Image classification data set "preprocessed_dr_dataset" (YASWINKUMAR02/EyeDiseaseNet on GitHub). Class labels (4): mild, moderate, proliferate DR, severe.

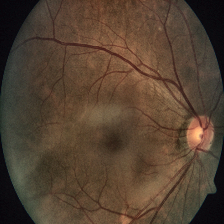
Label: severe

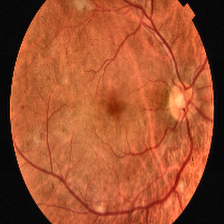
Label: proliferate DR

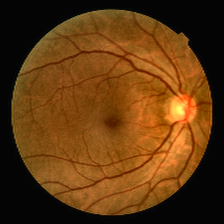
Label: mild

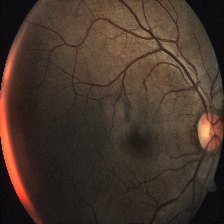
Label: severe

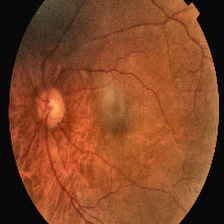
Label: proliferate DR

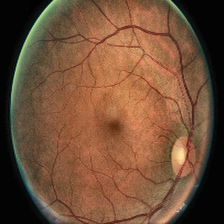
Label: moderate
